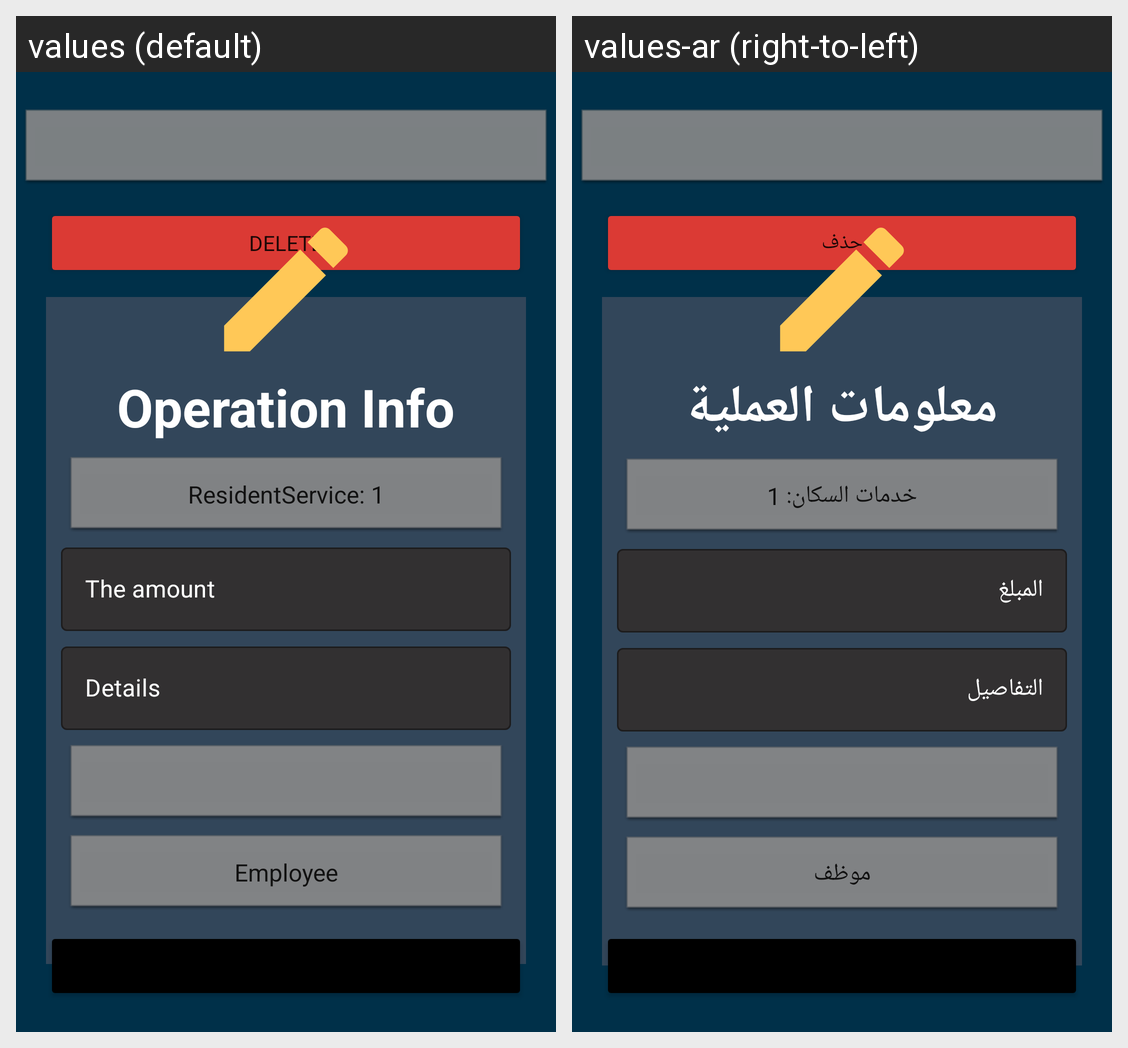

This grid shows one Android layout under two languages. Give, for every string resource on the screen, its name, the default text and each shown locale's text.
Android screen res/layout/activity_edit_operation.xml rendered under 2 locales, left to right: values (default), values-ar (right-to-left). Device: Nexus 5 (rendered at 1080×1920; each locale shown at half size, 540×960, under a caption strip naming it); theme Theme.Housing.
Strings drawn on this screen, with the default value and each locale's value (text and hints the layout hard-codes, and strings that could not be matched under every locale, appear in the picture but are not listed):

delete
  values: Delete
  values-ar: حذف

details
  values: Details
  values-ar: التفاصيل

operation_info
  values: Operation Info
  values-ar: معلومات العملية

amount
  values: The amount
  values-ar: المبلغ
